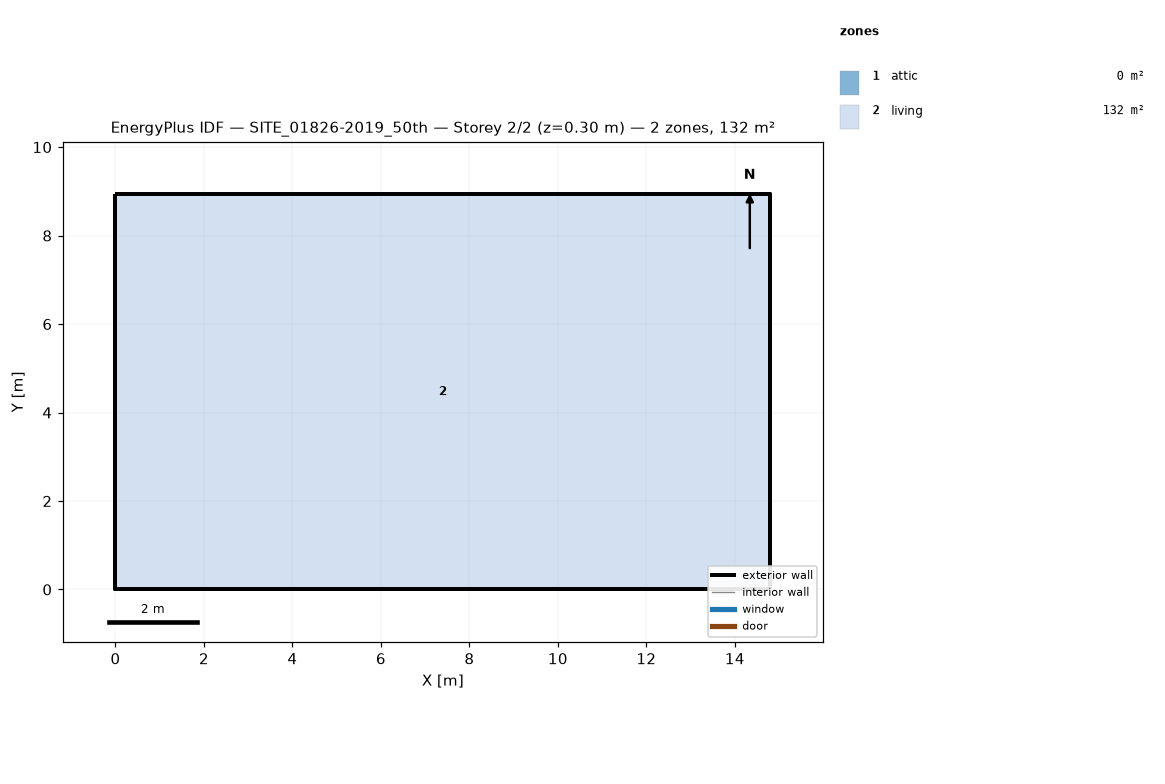
=== STOREY PLAN SPEC (per zone: floor XY polygon, exterior-wall plan segments, windows/doors) ===
zone 1: attic  (0.0 m²)
  exterior wall: (14.80, 0.00) – (14.80, 8.93) – (14.80, 4.47)  [13.4 m]
  exterior wall: (0.00, 8.93) – (0.00, 0.00) – (0.00, 4.47)  [13.4 m]
zone 2: living  (132.2 m²)
  floor: (0.00, 0.00) (0.00, 8.93) (14.80, 8.93) (14.80, 0.00)
  exterior wall: (0.00, 0.00) – (14.80, 0.00)  [14.8 m]
  exterior wall: (14.80, 0.00) – (14.80, 8.93)  [8.9 m]
  exterior wall: (14.80, 8.93) – (0.00, 8.93)  [14.8 m]
  exterior wall: (0.00, 8.93) – (0.00, 0.00)  [8.9 m]

=== DERIVED (storey summary) ===
Building: SITE_01826-2019_50th
Storey: 2 of 2  (floor level z = 0.30 m)
Storey gross floor area: 132.2 m²
Zones on this storey: 2
  - attic: floor 0.0 m²; exterior wall 26.8 m (13.3 m²); WWR 0.0%
  - living: floor 132.2 m²; exterior wall 47.5 m (117.3 m²); WWR 0.0%
Zone adjacency: (none detected)